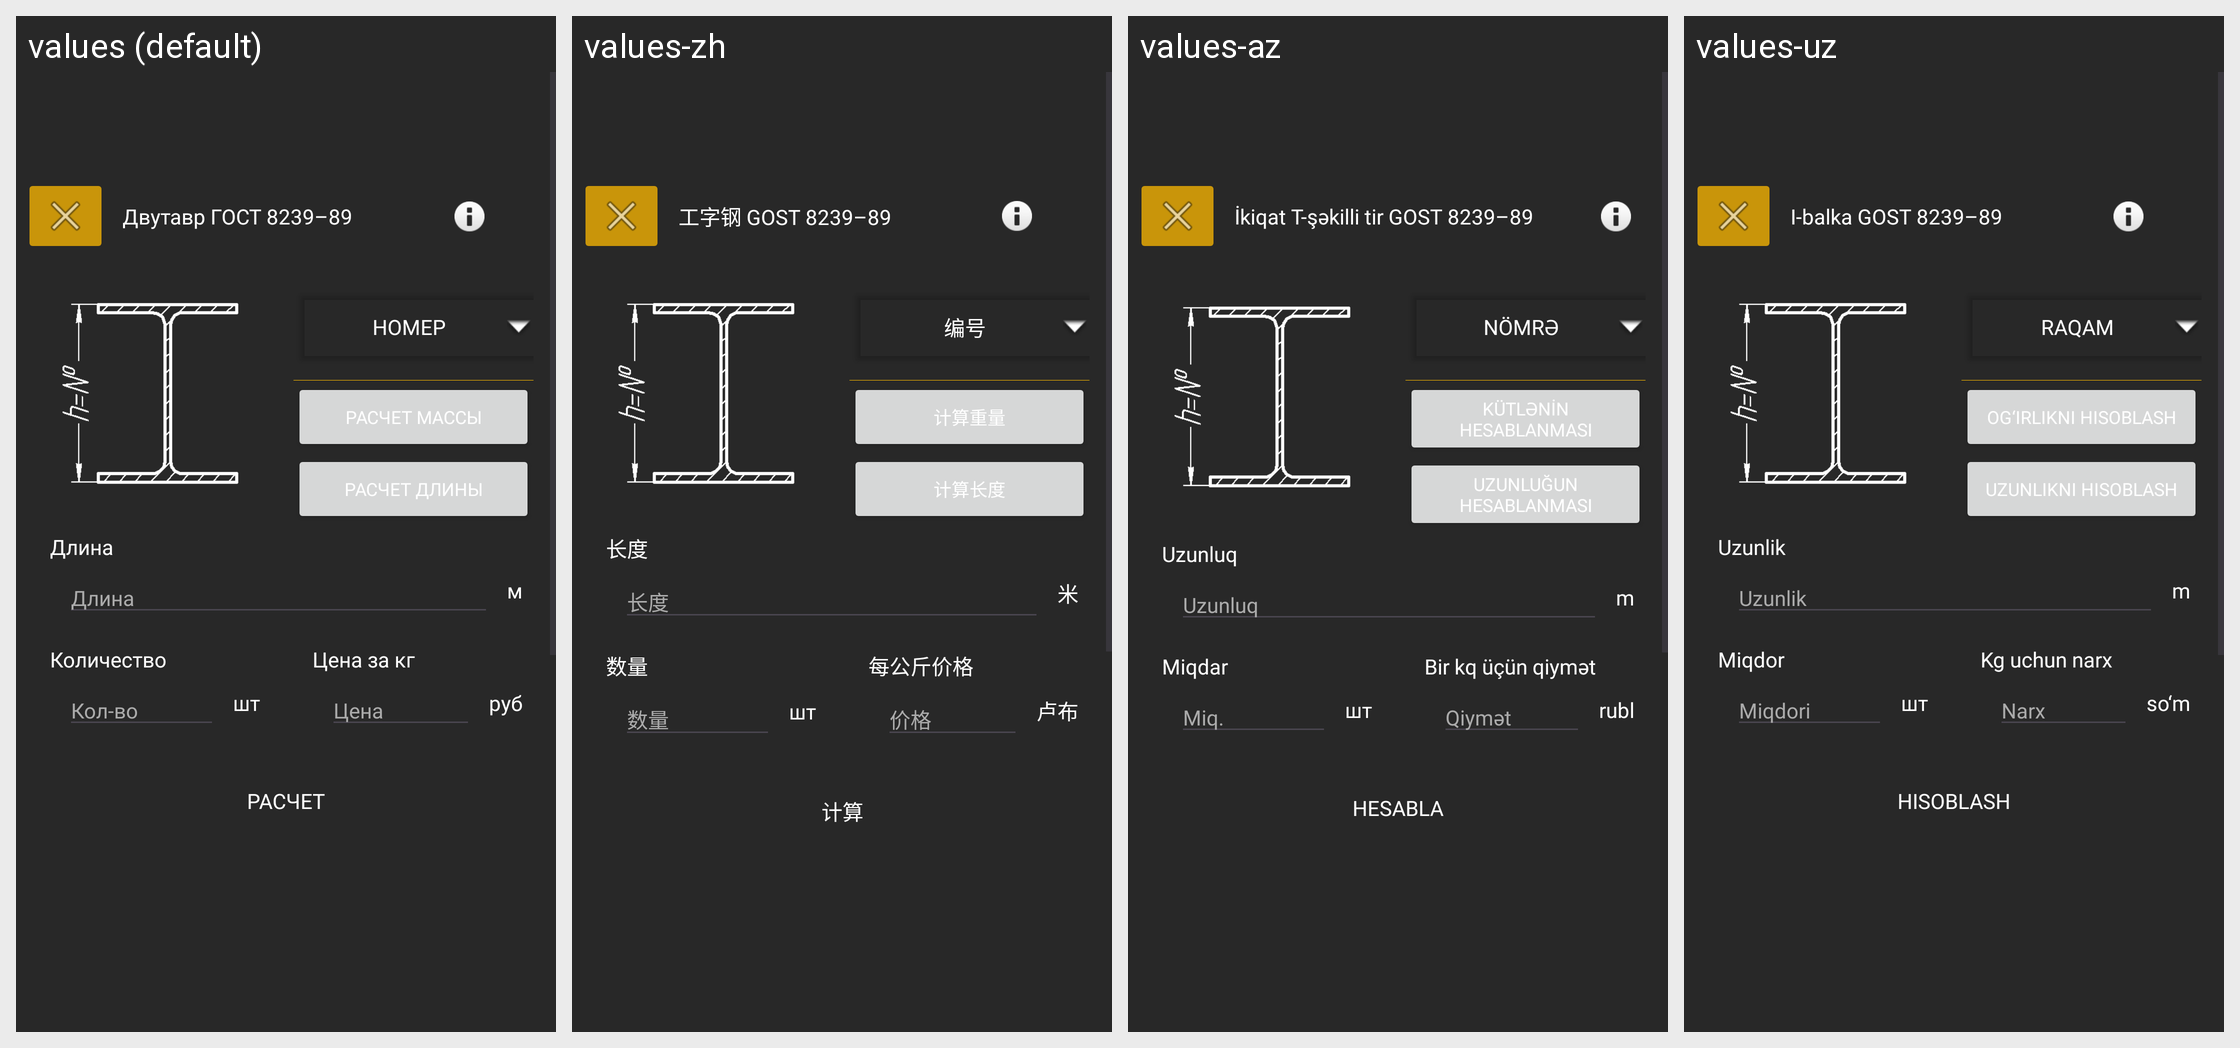

For this localized Android screen grid, give each drawn string resource with its value in every locale shown.
Android screen res/layout/dvutavr_gost_8239_89_calculate.xml rendered under 4 locales, left to right: values (default), values-zh, values-az, values-uz. Device: Nexus 5 (rendered at 1080×1920; each locale shown at half size, 540×960, under a caption strip naming it); theme Theme.Ferronix.
Other locales in the repository, not shown: values-en.
Strings drawn on this screen, with the default value and each locale's value (text and hints the layout hard-codes, and strings that could not be matched under every locale, appear in the picture but are not listed):

dvutavr_gost_8239_89
  values: Двутавр ГОСТ 8239–89
  values-zh: 工字钢 GOST 8239–89
  values-az: İkiqat T-şəkilli tir GOST 8239–89
  values-uz: I-balka GOST 8239–89

number
  values: Номер
  values-zh: 编号
  values-az: Nömrə
  values-uz: Raqam

calculateWeight
  values: Расчет массы
  values-zh: 计算重量
  values-az: Kütlənin hesablanması
  values-uz: Og‘irlikni hisoblash

calculateLeght
  values: Расчет длины
  values-zh: 计算长度
  values-az: Uzunluğun hesablanması
  values-uz: Uzunlikni hisoblash

length
  values: Длина
  values-zh: 长度
  values-az: Uzunluq
  values-uz: Uzunlik

meter
  values: м
  values-zh: 米
  values-az: m
  values-uz: m

quanity
  values: Количество
  values-zh: 数量
  values-az: Miqdar
  values-uz: Miqdor

kolvo
  values: Кол-во
  values-zh: 数量
  values-az: Miq.
  values-uz: Miqdori

costPerKg
  values: Цена за кг
  values-zh: 每公斤价格
  values-az: Bir kq üçün qiymət
  values-uz: Kg uchun narx

cost
  values: Цена
  values-zh: 价格
  values-az: Qiymət
  values-uz: Narx

rub
  values: руб
  values-zh: 卢布
  values-az: rubl
  values-uz: so‘m

calculate
  values: Расчет
  values-zh: 计算
  values-az: Hesabla
  values-uz: Hisoblash
